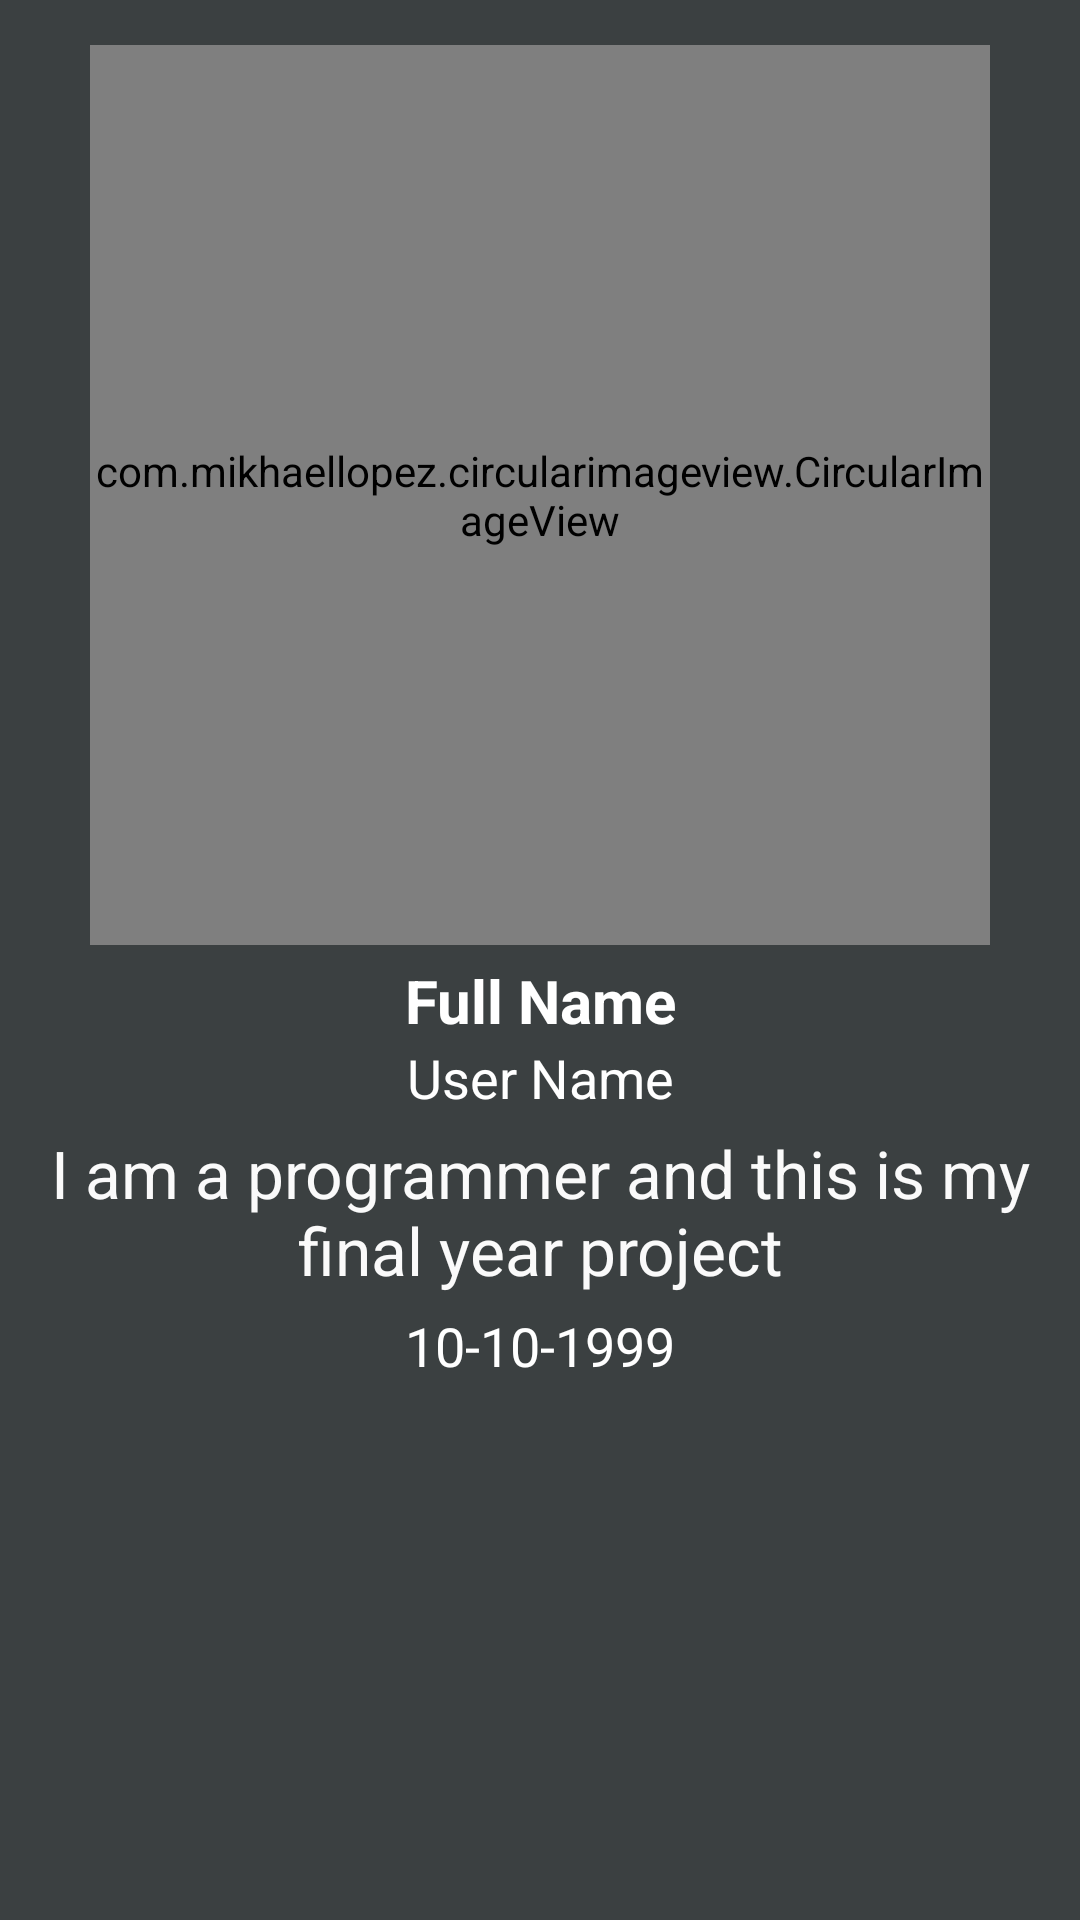

Produce the Android XML layout that renders to this screen, including the resource entries it uses.
<!-- AndroidManifest.xml: application theme Theme.Doodle_War -->
<!-- res/layout/activity_profile.xml -->
<RelativeLayout
    xmlns:android="http://schemas.android.com/apk/res/android"
    android:layout_width="match_parent"
    android:layout_height="match_parent"
    android:background="@color/colorProfile"
    android:orientation="vertical">

    <ScrollView
        android:layout_width="match_parent"
        android:layout_height="match_parent">

        <RelativeLayout
            android:layout_width="match_parent"
            android:layout_height="match_parent">

            <com.mikhaellopez.circularimageview.CircularImageView
                android:id="@+id/my_profile_pic"
                android:layout_width="300dp"
                android:layout_height="300dp"
                android:layout_alignParentTop="true"
                android:layout_centerHorizontal="true"
                android:layout_marginTop="15dp"
                android:src="@drawable/man"/>
            <TextView
                android:id="@+id/my_profile_full_name"
                android:layout_width="match_parent"
                android:layout_height="wrap_content"
                android:text="Full Name"
                android:layout_below="@+id/my_profile_pic"
                android:layout_marginTop="5dp"
                android:textAlignment="center"
                android:textAllCaps="false"
                android:textColor="@color/white"
                android:textSize="20sp"
                android:textStyle="bold" />
            <TextView
                android:id="@+id/my_username"
                android:layout_width="match_parent"
                android:layout_height="wrap_content"
                android:text="User Name"
                android:layout_below="@+id/my_profile_full_name"
                android:textAlignment="center"
                android:textAllCaps="false"
                android:textColor="@color/white"
                android:textSize="18sp"
                 />
            <TextView
                android:id="@+id/my_profile_bio"
                android:layout_width="match_parent"
                android:layout_height="wrap_content"
                android:text="I am a programmer and this is my final year project"
                android:layout_below="@+id/my_username"
                android:textAlignment="center"
                android:textAllCaps="false"
                android:textColor="@color/graylight"
                android:layout_marginTop="5dp"
                android:textSize="22sp"
                />
            <TextView
                android:id="@+id/my_dob"
                android:layout_width="match_parent"
                android:layout_height="wrap_content"
                android:text="10-10-1999"
                android:layout_below="@+id/my_profile_bio"
                android:textAlignment="center"
                android:textAllCaps="false"
                android:textColor="@color/white"
                android:layout_marginTop="5dp"
                android:textSize="18sp"
                />


        </RelativeLayout>
    </ScrollView>
</RelativeLayout>
<!-- resources referenced by this layout -->
<resources>
  <color name="colorProfile">#3B4041</color>
  <color name="graylight">#FaFaFa</color>
  <color name="white">#FFFFFFFF</color>
  <style name="Theme.Doodle_War" parent="Theme.AppCompat.DayNight.NoActionBar">
          
          <item name="colorPrimary">@color/purple_500</item>
          <item name="colorPrimaryVariant">@color/purple_700</item>
          <item name="colorOnPrimary">@color/white</item>
          
          <item name="colorSecondary">@color/teal_200</item>
          <item name="colorSecondaryVariant">@color/teal_700</item>
          <item name="colorOnSecondary">@color/black</item>
          
          <item name="android:statusBarColor" tools:targetApi="l">?attr/colorPrimaryVariant</item>
          
      </style>
  <color name="purple_500">#FF6200EE</color>
  <color name="purple_700">#FF3700B3</color>
  <color name="teal_200">#FF03DAC5</color>
  <color name="teal_700">#FF018786</color>
  <color name="black">#FF000000</color>
</resources>
